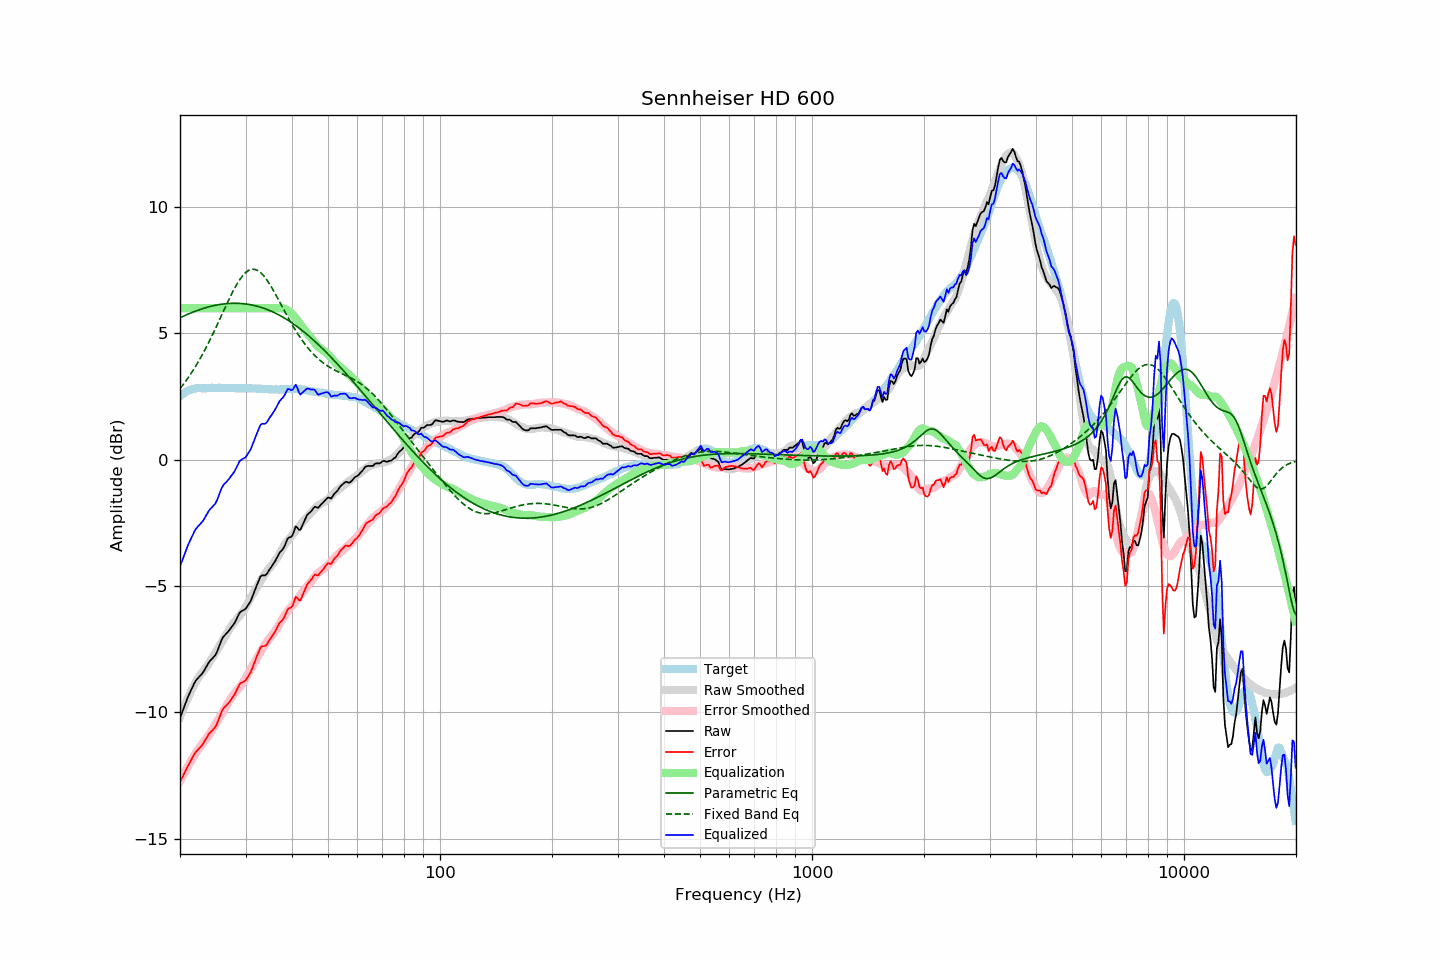

Source data for this figure (header and first rows):
frequency, raw, error, smoothed, error_smoothed, equalization, parametric_eq, fixed_band_eq, equalized_raw, equalized_smoothed, target
20.00, -10.23, -12.74, -10.18, -12.73, 6.00, 5.62, 2.81, -4.23, -4.18, 2.52
20.20, -10.06, -12.62, -10.02, -12.60, 6.00, 5.65, 2.89, -4.06, -4.02, 2.57
20.40, -9.88, -12.50, -9.86, -12.48, 6.00, 5.68, 2.98, -3.88, -3.86, 2.62
20.61, -9.72, -12.37, -9.71, -12.36, 6.00, 5.71, 3.06, -3.72, -3.71, 2.65
20.81, -9.53, -12.23, -9.56, -12.24, 6.00, 5.73, 3.15, -3.53, -3.56, 2.70
21.02, -9.38, -12.11, -9.42, -12.13, 6.00, 5.76, 3.24, -3.38, -3.42, 2.74
21.23, -9.23, -11.99, -9.28, -12.01, 6.00, 5.79, 3.33, -3.23, -3.28, 2.76
21.44, -9.10, -11.88, -9.14, -11.90, 6.00, 5.82, 3.43, -3.10, -3.14, 2.78
21.66, -8.97, -11.76, -9.02, -11.80, 6.00, 5.84, 3.53, -2.97, -3.02, 2.80
21.87, -8.83, -11.64, -8.89, -11.69, 6.00, 5.87, 3.63, -2.83, -2.89, 2.81
22.09, -8.72, -11.55, -8.78, -11.59, 6.00, 5.89, 3.73, -2.72, -2.78, 2.83
22.31, -8.65, -11.49, -8.67, -11.49, 6.00, 5.91, 3.84, -2.65, -2.67, 2.84
22.54, -8.59, -11.42, -8.57, -11.40, 6.00, 5.94, 3.95, -2.59, -2.57, 2.83
22.76, -8.51, -11.35, -8.48, -11.31, 6.00, 5.96, 4.06, -2.51, -2.48, 2.83
22.99, -8.45, -11.27, -8.40, -11.24, 6.00, 5.98, 4.17, -2.45, -2.40, 2.82
23.22, -8.35, -11.17, -8.32, -11.16, 6.00, 6.00, 4.29, -2.35, -2.32, 2.82
23.45, -8.23, -11.06, -8.24, -11.08, 6.00, 6.02, 4.41, -2.23, -2.24, 2.82
23.69, -8.13, -10.96, -8.15, -10.99, 6.00, 6.03, 4.53, -2.13, -2.15, 2.83
23.92, -8.01, -10.85, -8.05, -10.89, 6.00, 6.05, 4.66, -2.01, -2.05, 2.83
24.16, -7.93, -10.78, -7.95, -10.79, 6.00, 6.07, 4.79, -1.93, -1.95, 2.84
24.40, -7.87, -10.73, -7.85, -10.69, 6.00, 6.08, 4.92, -1.87, -1.85, 2.85
24.65, -7.81, -10.65, -7.74, -10.58, 6.00, 6.10, 5.05, -1.81, -1.74, 2.84
24.89, -7.73, -10.57, -7.63, -10.47, 6.00, 6.11, 5.18, -1.73, -1.63, 2.84
25.14, -7.60, -10.44, -7.52, -10.37, 6.00, 6.12, 5.32, -1.60, -1.52, 2.84
25.39, -7.44, -10.29, -7.42, -10.26, 6.00, 6.14, 5.46, -1.44, -1.42, 2.85
25.65, -7.28, -10.13, -7.31, -10.16, 6.00, 6.15, 5.60, -1.28, -1.31, 2.85
25.91, -7.11, -9.95, -7.21, -10.05, 6.00, 6.16, 5.73, -1.11, -1.21, 2.84
26.16, -7.00, -9.84, -7.11, -9.95, 6.00, 6.16, 5.87, -1.00, -1.11, 2.84
26.43, -6.94, -9.77, -7.00, -9.84, 6.00, 6.17, 6.01, -0.94, -1.00, 2.84
26.69, -6.87, -9.70, -6.89, -9.73, 6.00, 6.18, 6.15, -0.87, -0.89, 2.84
26.96, -6.80, -9.64, -6.78, -9.62, 6.00, 6.18, 6.28, -0.80, -0.78, 2.85
27.23, -6.72, -9.56, -6.67, -9.51, 6.00, 6.19, 6.41, -0.72, -0.67, 2.85
27.50, -6.63, -9.47, -6.57, -9.41, 6.00, 6.19, 6.54, -0.63, -0.57, 2.85
27.77, -6.54, -9.38, -6.48, -9.32, 6.00, 6.19, 6.67, -0.54, -0.48, 2.83
28.05, -6.45, -9.29, -6.41, -9.24, 6.00, 6.19, 6.79, -0.45, -0.41, 2.83
28.33, -6.32, -9.15, -6.33, -9.16, 6.00, 6.19, 6.90, -0.32, -0.33, 2.82
28.62, -6.20, -9.02, -6.26, -9.09, 6.00, 6.19, 7.01, -0.20, -0.26, 2.82
28.90, -6.06, -8.90, -6.18, -9.02, 6.00, 6.19, 7.11, -0.06, -0.18, 2.83
29.19, -6.01, -8.83, -6.10, -8.93, 6.00, 6.18, 7.20, -0.01, -0.10, 2.82
29.48, -5.96, -8.80, -6.01, -8.84, 6.00, 6.18, 7.28, 0.04, -0.01, 2.84
29.78, -5.94, -8.76, -5.91, -8.74, 6.00, 6.17, 7.35, 0.06, 0.09, 2.83
30.08, -5.89, -8.72, -5.80, -8.63, 6.00, 6.16, 7.42, 0.11, 0.20, 2.84
30.38, -5.79, -8.61, -5.69, -8.52, 6.00, 6.16, 7.46, 0.21, 0.31, 2.83
30.68, -5.69, -8.51, -5.57, -8.40, 6.00, 6.15, 7.50, 0.31, 0.43, 2.83
30.99, -5.59, -8.41, -5.46, -8.29, 6.00, 6.13, 7.53, 0.41, 0.54, 2.82
31.30, -5.43, -8.25, -5.35, -8.17, 6.00, 6.12, 7.54, 0.57, 0.65, 2.82
31.61, -5.27, -8.09, -5.24, -8.06, 6.00, 6.11, 7.54, 0.73, 0.76, 2.82
31.93, -5.10, -7.92, -5.14, -7.95, 6.00, 6.09, 7.52, 0.90, 0.86, 2.82
32.24, -4.93, -7.74, -5.03, -7.84, 6.00, 6.08, 7.50, 1.07, 0.97, 2.81
32.57, -4.79, -7.60, -4.91, -7.73, 6.00, 6.06, 7.46, 1.21, 1.09, 2.82
32.89, -4.62, -7.44, -4.81, -7.61, 6.00, 6.04, 7.41, 1.38, 1.19, 2.82
33.22, -4.58, -7.38, -4.70, -7.51, 6.00, 6.02, 7.35, 1.42, 1.30, 2.80
33.55, -4.58, -7.38, -4.60, -7.40, 6.00, 6.00, 7.28, 1.42, 1.40, 2.80
33.89, -4.58, -7.37, -4.51, -7.31, 6.00, 5.97, 7.20, 1.42, 1.49, 2.79
34.23, -4.52, -7.31, -4.42, -7.21, 6.00, 5.95, 7.12, 1.48, 1.58, 2.80
34.57, -4.42, -7.20, -4.34, -7.13, 6.00, 5.93, 7.02, 1.58, 1.66, 2.79
34.92, -4.32, -7.10, -4.26, -7.05, 6.00, 5.90, 6.93, 1.68, 1.74, 2.79
35.27, -4.23, -7.01, -4.18, -6.97, 6.00, 5.87, 6.82, 1.77, 1.82, 2.78
35.62, -4.13, -6.91, -4.10, -6.88, 6.00, 5.84, 6.71, 1.87, 1.90, 2.78
35.97, -4.03, -6.81, -4.01, -6.79, 6.00, 5.81, 6.60, 1.97, 1.99, 2.78
... 635 more rows
